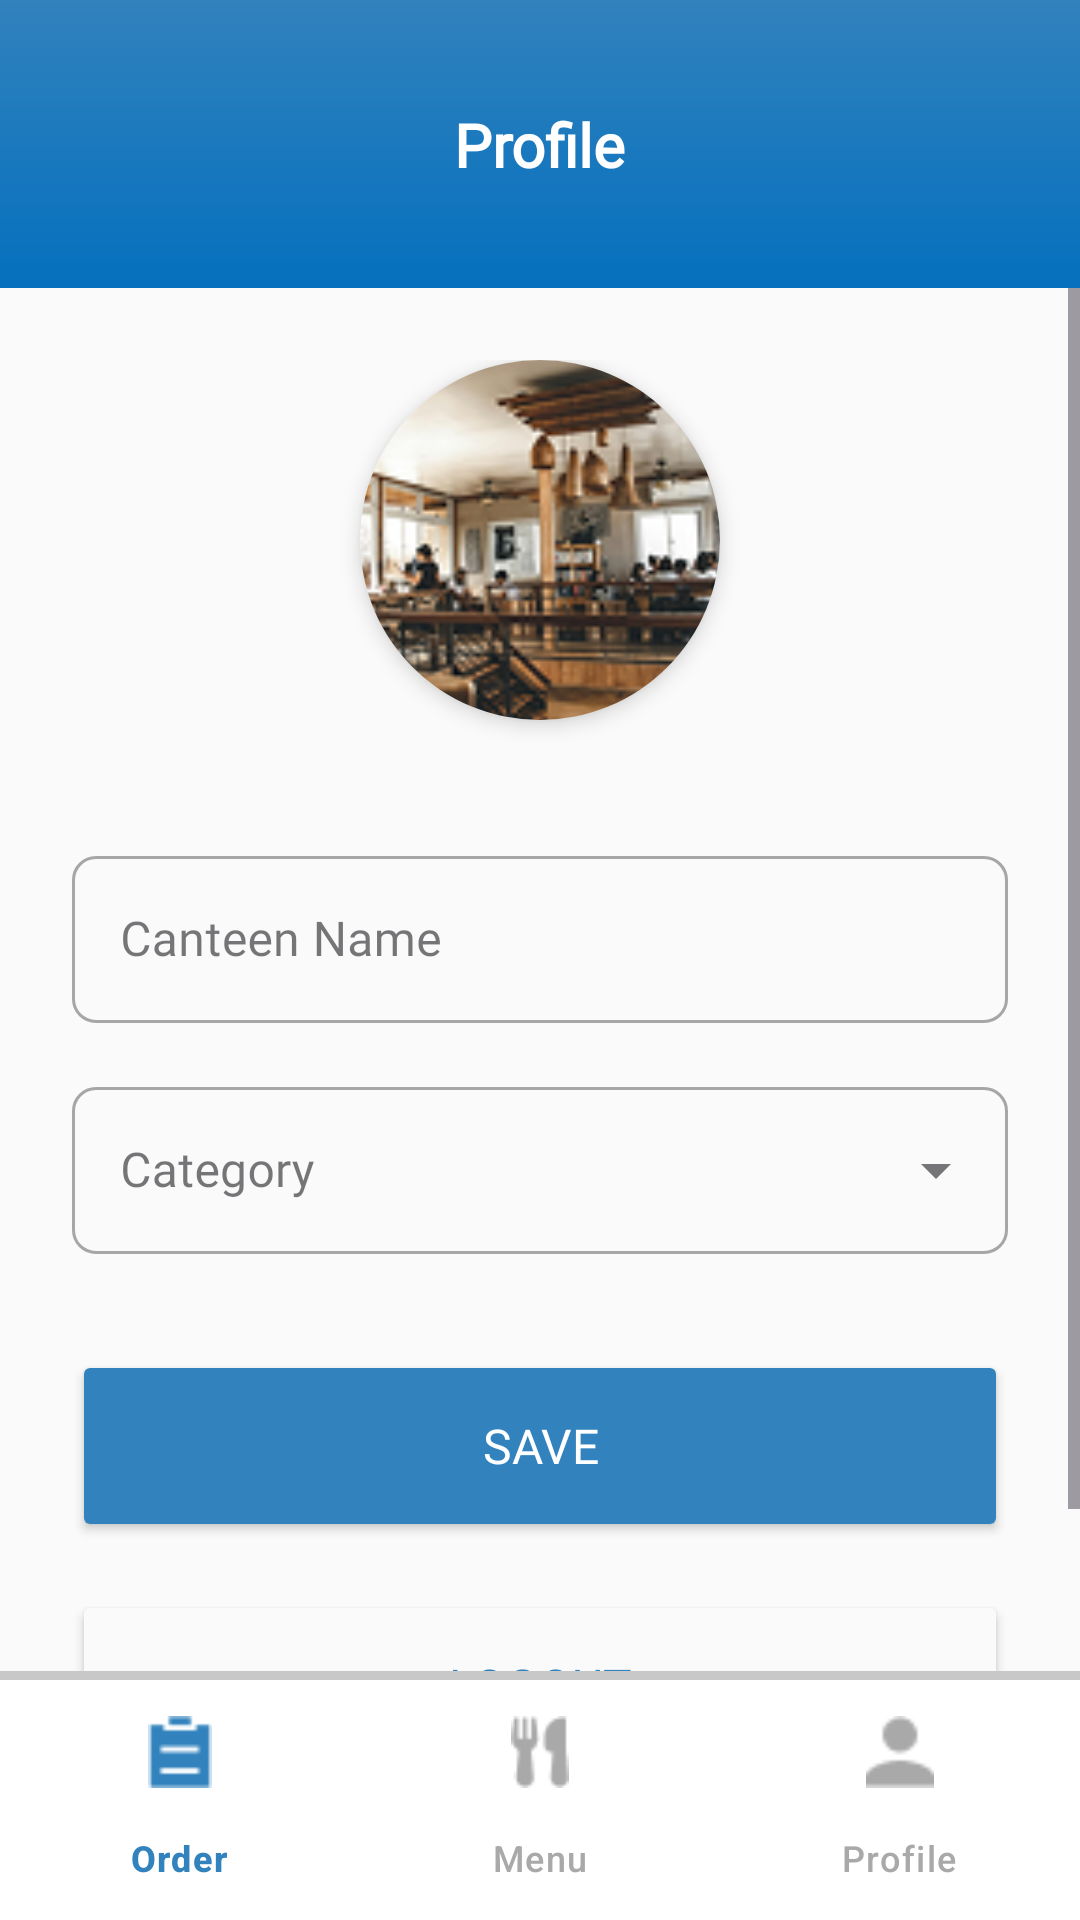

This screen was rendered from an Android layout file. Write that file and the resources it references.
<!-- AndroidManifest.xml: application theme Theme.Material3.DayNight.NoActionBar -->
<!-- res/layout/activity_profile_penjual.xml -->
<?xml version="1.0" encoding="utf-8"?>
<LinearLayout xmlns:android="http://schemas.android.com/apk/res/android"
    xmlns:app="http://schemas.android.com/apk/res-auto"
    android:layout_width="match_parent"
    android:layout_height="match_parent"
    android:orientation="vertical"
    android:background="@color/background">

    <androidx.constraintlayout.widget.ConstraintLayout
        android:layout_width="match_parent"
        android:layout_height="96dp"
        android:background="@drawable/gradient_blue">

        <TextView
            android:id="@+id/toolbarTitle"
            android:layout_width="wrap_content"
            android:layout_height="wrap_content"
            android:text="Profile"
            android:textColor="@android:color/white"
            android:textSize="20sp"
            android:textStyle="bold"
            android:fontFamily="@font/montserratsemibold"
            app:layout_constraintBottom_toBottomOf="parent"
            app:layout_constraintEnd_toEndOf="parent"
            app:layout_constraintStart_toStartOf="parent"
            app:layout_constraintTop_toTopOf="parent" />

    </androidx.constraintlayout.widget.ConstraintLayout>

    <ScrollView
        android:layout_width="match_parent"
        android:fillViewport="true"
        android:layout_height="0dp"
        android:layout_weight="1">

        <LinearLayout
            android:layout_width="match_parent"
            android:layout_height="wrap_content"
            android:orientation="vertical"
            android:padding="24dp">

            <LinearLayout
                android:layout_width="match_parent"
                android:layout_height="wrap_content"
                android:orientation="vertical"
                android:gravity="center"
                android:layout_marginBottom="32dp">

                <androidx.cardview.widget.CardView
                    android:layout_width="120dp"
                    android:layout_height="120dp"
                    app:cardCornerRadius="60dp"
                    app:cardElevation="4dp"
                    android:layout_marginBottom="8dp">

                    <ImageView
                        android:id="@+id/profileImage"
                        android:layout_width="match_parent"
                        android:layout_height="match_parent"
                        android:scaleType="centerCrop"
                        android:src="@drawable/kantinimg" />
                </androidx.cardview.widget.CardView>
            </LinearLayout>


            <com.google.android.material.textfield.TextInputLayout
                android:layout_width="match_parent"
                android:layout_height="wrap_content"
                style="@style/Widget.MaterialComponents.TextInputLayout.OutlinedBox"
                app:boxCornerRadiusTopStart="8dp"
                app:boxCornerRadiusTopEnd="8dp"
                app:boxCornerRadiusBottomStart="8dp"
                app:boxCornerRadiusBottomEnd="8dp"
                android:layout_marginBottom="16dp">

                <com.google.android.material.textfield.TextInputEditText
                    android:id="@+id/etCanteenName"
                    android:layout_width="match_parent"
                    android:layout_height="wrap_content"
                    android:hint="Canteen Name"
                    android:fontFamily="@font/montserratmedium"
                    android:textSize="16sp" />
            </com.google.android.material.textfield.TextInputLayout>

            <com.google.android.material.textfield.TextInputLayout
                android:layout_width="match_parent"
                android:layout_height="wrap_content"
                style="@style/Widget.MaterialComponents.TextInputLayout.OutlinedBox.ExposedDropdownMenu"
                app:boxCornerRadiusTopStart="8dp"
                app:boxCornerRadiusTopEnd="8dp"
                app:boxCornerRadiusBottomStart="8dp"
                app:boxCornerRadiusBottomEnd="8dp"
                android:layout_marginBottom="32dp">

                <AutoCompleteTextView
                    android:id="@+id/etCategory"
                    android:layout_width="match_parent"
                    android:layout_height="wrap_content"
                    android:hint="Category"
                    android:textSize="16sp"
                    android:fontFamily="@font/montserratmedium"
                    android:inputType="none" />
            </com.google.android.material.textfield.TextInputLayout>

            
            <Button
                android:id="@+id/btnSave"
                android:layout_width="match_parent"
                android:layout_height="64dp"
                android:text="Save"
                android:textColor="#FFFFFF"
                android:backgroundTint="@color/blue"
                android:textSize="16sp"
                android:fontFamily="@font/montserratsemibold"
                android:paddingVertical="12dp"
                android:layout_marginBottom="16dp"
                android:padding="12dp"
                app:cornerRadius="8dp"/>

            
            <Button
                android:id="@+id/btnLogout"
                android:layout_width="match_parent"
                android:layout_height="64dp"
                android:backgroundTint="@color/background"
                android:drawablePadding="8dp"
                android:drawableTint="@color/blue"
                android:padding="12dp"
                android:paddingVertical="12dp"
                android:text="Logout"
                android:textColor="@color/blue"
                android:textSize="16sp"
                android:fontFamily="@font/montserratsemibold"
                app:cornerRadius="8dp"
                app:strokeColor="@color/blue"
                app:strokeWidth="1dp" />
        </LinearLayout>
    </ScrollView>

    <View
        android:layout_width="match_parent"
        android:layout_height="3dp"
        android:background="#33000000" />

    <com.google.android.material.bottomnavigation.BottomNavigationView
        android:id="@+id/bottom_navigation"
        android:layout_width="match_parent"
        android:layout_height="wrap_content"
        android:background="@android:color/white"
        android:elevation="8dp"
        app:menu="@menu/bottom_nav_menu_penjual"
        app:labelVisibilityMode="labeled"
        app:itemIconTint="@color/bottom_nav_color_selector_penjual"
        app:itemTextColor="@color/bottom_nav_color_selector_penjual"/>
</LinearLayout>
<!-- resources referenced by this layout -->
<resources>
  <color name="background">#FAFAFA</color>
  <color name="blue">#3182BD</color>
  <!-- drawable gradient_blue (drawable) -->
  <shape xmlns:android="http://schemas.android.com/apk/res/android"
      android:shape="rectangle">
      <gradient
          android:type="linear"
          android:angle="90"
          android:startColor="#0570BE"
          android:endColor="#3182BD"
          android:gradientRadius="50%p"/>
  </shape>
  <!-- drawable kantinimg: png bitmap (drawable, 24921 bytes) -->
</resources>
